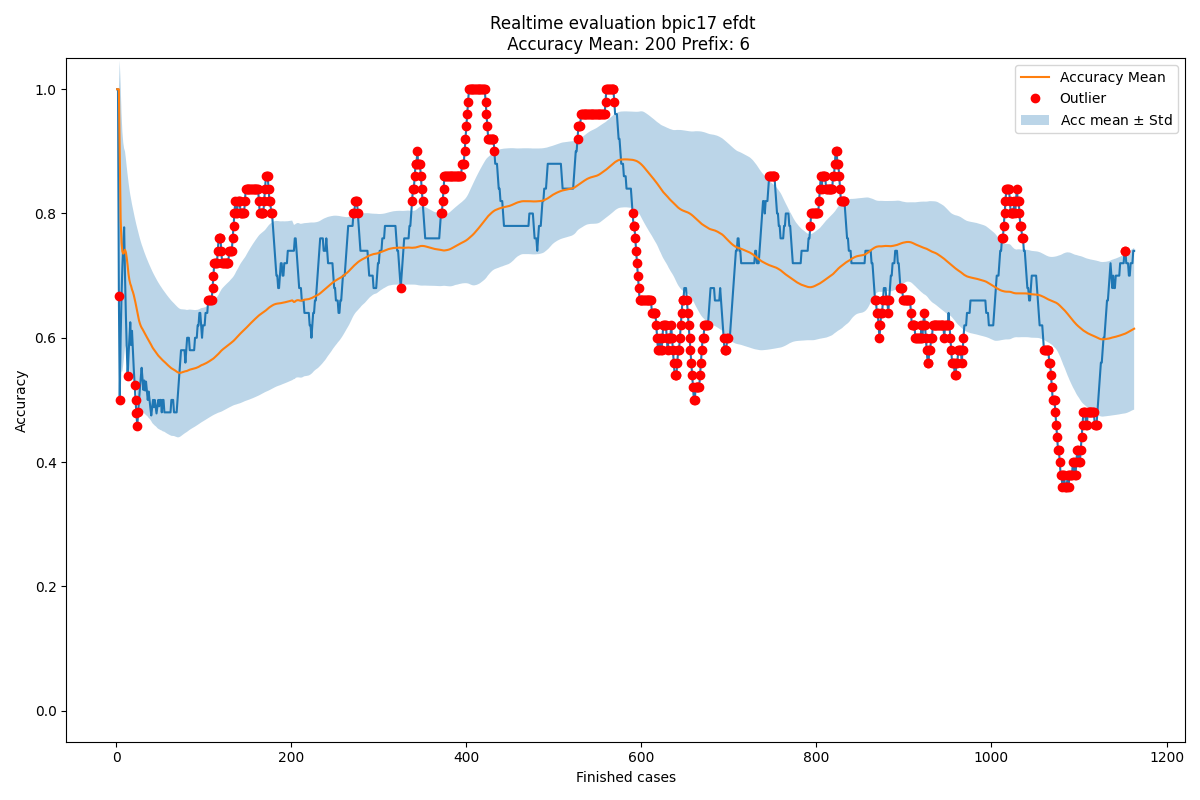

The file beside this chart, header and first rows:
Acc mean, Acc std, New observation, Normality, Time
1.0, 0.0, 1.0, True, 2016-02-27 23:57:18
1.0, 0.0, 1.0, True, 2016-02-29 23:34:50
1.0, 0.0, 0.6667, False, 2016-03-03 01:13:22
0.8889, 0.1571, 0.5, False, 2016-03-03 16:53:55
0.7917, 0.2165, 0.6, True, 2016-03-04 00:49:24
0.7533, 0.2083, 0.6667, True, 2016-03-04 20:53:47
0.7389, 0.1929, 0.7143, True, 2016-03-05 03:54:49
0.7354, 0.1788, 0.75, True, 2016-03-05 21:19:37
0.7372, 0.1673, 0.7778, True, 2016-03-07 17:56:02
0.7417, 0.1582, 0.7, True, 2016-03-07 19:56:52
0.7375, 0.1506, 0.6364, True, 2016-03-07 21:49:22
0.7283, 0.1465, 0.5833, True, 2016-03-07 22:07:40
0.7163, 0.1459, 0.5385, False, 2016-03-08 00:36:53
0.7026, 0.148, 0.5714, True, 2016-03-08 18:11:50
0.6932, 0.1465, 0.6, True, 2016-03-08 18:16:46
0.687, 0.1435, 0.625, True, 2016-03-08 21:39:49
0.6831, 0.1397, 0.5882, True, 2016-03-08 22:10:49
0.6775, 0.1374, 0.6111, True, 2016-03-08 22:12:49
0.6739, 0.1344, 0.5789, True, 2016-03-08 22:19:28
0.6689, 0.1325, 0.55, True, 2016-03-08 23:50:01
0.6629, 0.1317, 0.5238, False, 2016-03-08 23:55:02
0.6563, 0.1319, 0.5, False, 2016-03-09 17:51:58
0.6492, 0.1329, 0.4783, False, 2016-03-09 19:35:12
0.6418, 0.1346, 0.4583, False, 2016-03-09 21:02:12
0.6341, 0.1368, 0.48, False, 2016-03-09 23:16:46
0.6279, 0.1374, 0.5, True, 2016-03-09 23:43:05
0.623, 0.1369, 0.5185, True, 2016-03-10 00:55:26
0.6192, 0.1358, 0.5357, True, 2016-03-10 04:36:23
0.6162, 0.1342, 0.5517, True, 2016-03-10 18:21:24
0.614, 0.1324, 0.5333, True, 2016-03-10 20:00:16
0.6113, 0.131, 0.5161, True, 2016-03-10 20:59:18
0.6082, 0.13, 0.5312, True, 2016-03-10 22:07:01
0.6058, 0.1286, 0.5152, True, 2016-03-10 23:19:05
0.603, 0.1276, 0.5294, True, 2016-03-10 23:21:48
0.6009, 0.1263, 0.5143, True, 2016-03-10 23:45:13
0.5984, 0.1253, 0.5, True, 2016-03-11 00:13:32
0.5957, 0.1246, 0.5135, True, 2016-03-11 00:13:56
0.5935, 0.1237, 0.5, True, 2016-03-11 02:01:45
0.591, 0.1229, 0.4872, True, 2016-03-11 17:58:30
0.5883, 0.1225, 0.475, True, 2016-03-11 19:49:42
0.5855, 0.1222, 0.4878, True, 2016-03-11 21:43:24
0.5831, 0.1217, 0.5, True, 2016-03-11 22:07:34
0.5811, 0.1209, 0.4884, True, 2016-03-12 01:00:52
0.579, 0.1203, 0.5, True, 2016-03-12 22:28:44
0.5772, 0.1195, 0.4889, True, 2016-03-14 18:18:24
0.5752, 0.1188, 0.4783, True, 2016-03-14 20:44:07
0.5731, 0.1184, 0.4894, True, 2016-03-14 21:47:13
0.5713, 0.1178, 0.5, True, 2016-03-14 22:00:55
0.5698, 0.117, 0.4898, True, 2016-03-14 22:02:32
0.5682, 0.1163, 0.5, True, 2016-03-14 22:03:45
0.5668, 0.1155, 0.5, True, 2016-03-14 23:01:43
0.5655, 0.1148, 0.48, True, 2016-03-14 23:44:58
0.5639, 0.1143, 0.5, True, 2016-03-15 02:09:53
0.5627, 0.1135, 0.5, True, 2016-03-15 16:40:07
0.5615, 0.1128, 0.48, True, 2016-03-15 18:00:10
0.56, 0.1123, 0.48, True, 2016-03-15 19:59:53
0.5586, 0.1118, 0.48, True, 2016-03-15 20:01:18
0.5572, 0.1113, 0.48, True, 2016-03-15 20:20:06
0.5559, 0.1108, 0.48, True, 2016-03-15 20:59:07
0.5546, 0.1103, 0.48, True, 2016-03-15 22:04:49
... 1,104 more rows
